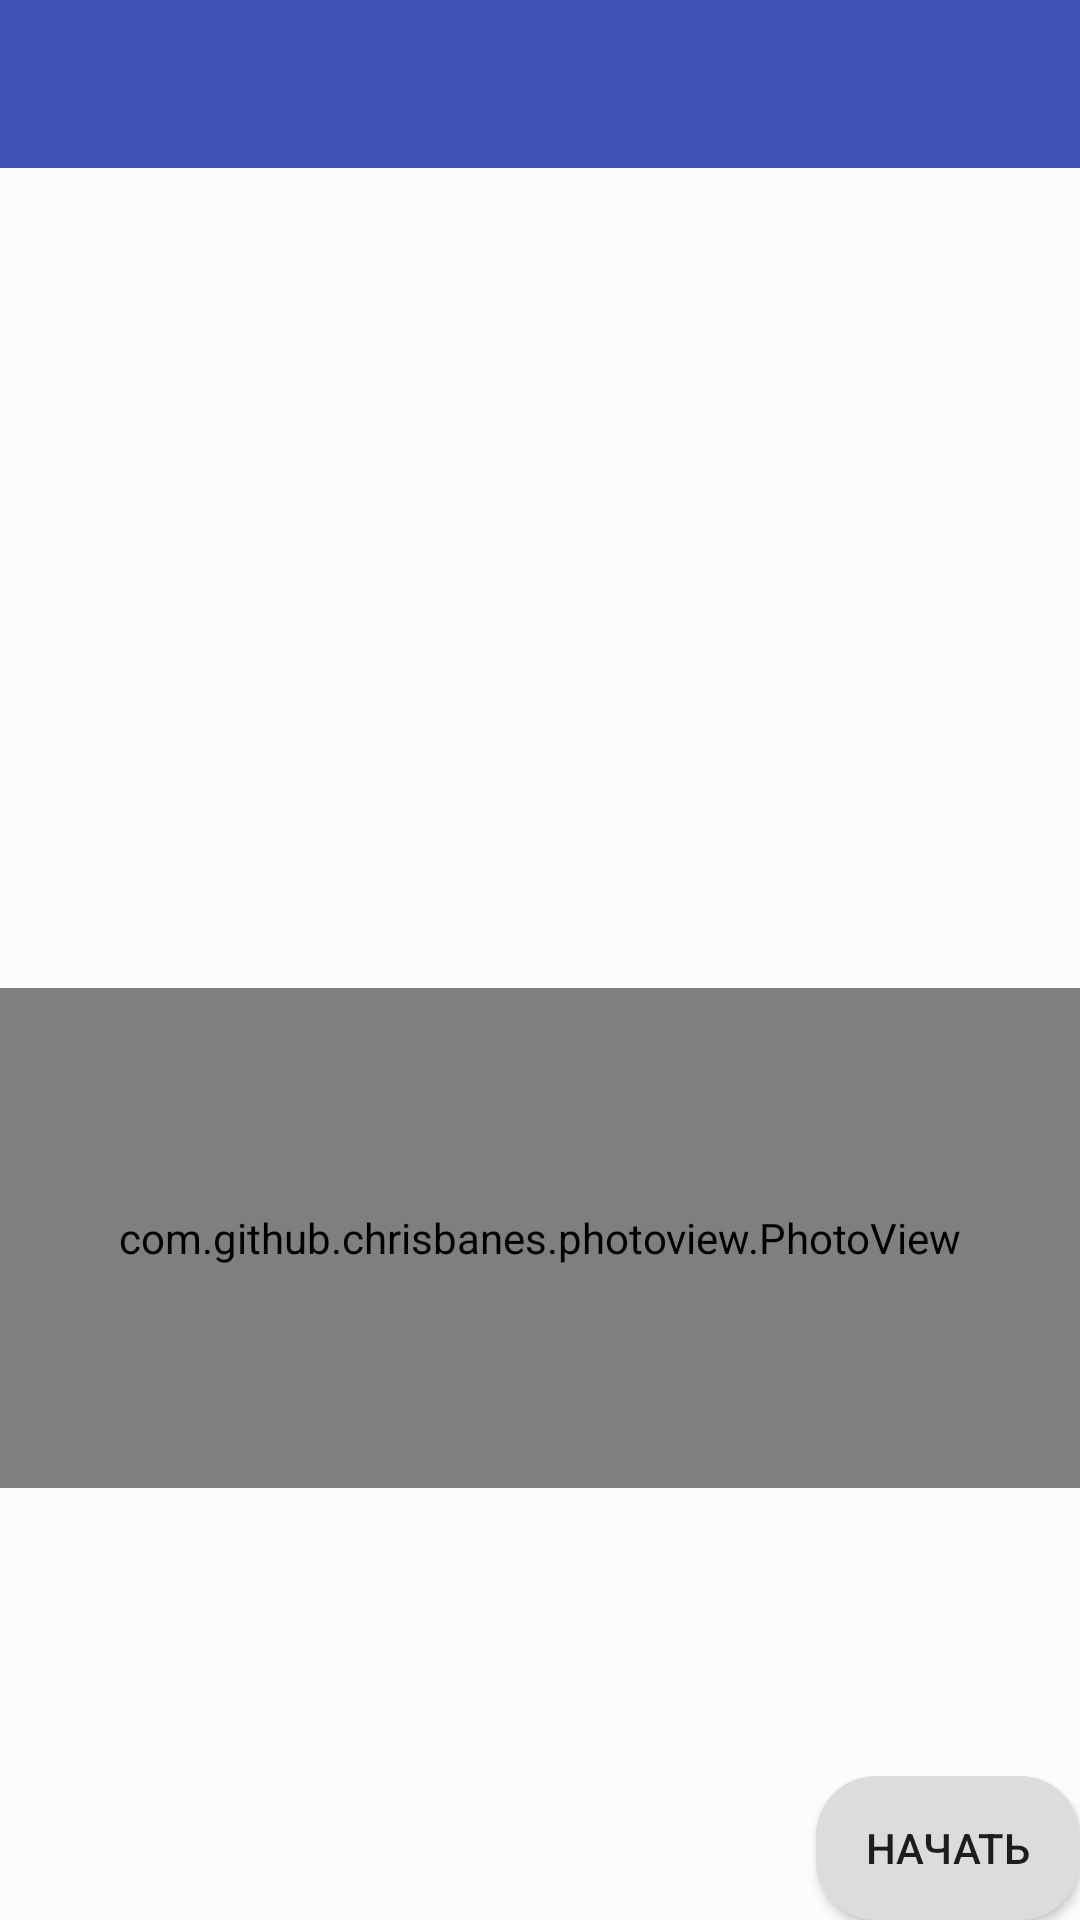

The Android layout XML behind this screen, and the referenced resources:
<!-- AndroidManifest.xml: application theme AppTheme -->
<!-- res/layout/activity_main__menu__voprosov.xml -->
<?xml version="1.0" encoding="utf-8"?>
<RelativeLayout xmlns:android="http://schemas.android.com/apk/res/android"
    xmlns:app="http://schemas.android.com/apk/res-auto"
    xmlns:tools="http://schemas.android.com/tools"
    android:layout_width="match_parent"
    android:layout_height="match_parent"
    tools:context="com.example.shrood.sugar.MainActivity_Menu_Voprosov"
    android:id="@+id/RelativeLayout"
    android:background="?attr/colorBackground">

    <android.support.design.widget.AppBarLayout
        android:layout_width="match_parent"
        android:layout_height="wrap_content"
        android:theme="@style/AppTheme.AppBarOverlay"
        android:id="@+id/appBarLayout">


        <android.support.v7.widget.Toolbar
            android:id="@+id/toolbar"
            android:layout_width="match_parent"
            android:layout_height="?attr/actionBarSize"
            android:background="?attr/colorPrimary"
            app:popupTheme="@style/AppTheme.PopupOverlay" />


    </android.support.design.widget.AppBarLayout>

    
    
    
    
    
    

    
    
    
    

    
    
    
    
    
    
    
    
    
    
    
    
    
    
    
    
    
    
    
    
    
    
    

    
    
    
    
    
    
    
    
    
    

    
    
    
    
    
    
    
    
    
    

    
    
    <TextView
        android:id="@+id/nomerVoprosa"
        android:layout_width="wrap_content"
        android:layout_height="wrap_content"

        android:layout_below="@+id/appBarLayout"
        android:layout_centerHorizontal="true"
        android:textColor="?attr/colorTextColor" />
    <TextView
        android:id="@+id/god"
        android:layout_width="wrap_content"
        android:layout_height="wrap_content"
        android:layout_centerHorizontal="true"
        android:layout_centerVertical="true"
        android:layout_alignParentTop="true"
        android:layout_alignParentRight="true"
        android:layout_marginRight="10dp"
        android:textColor="?attr/colorTextColor"
        />

    <TextView
        android:id="@+id/number"
        android:layout_width="wrap_content"
        android:layout_height="wrap_content"
        android:layout_alignParentLeft="true"
        android:layout_alignParentStart="true"
        android:layout_below="@+id/appBarLayout"
        android:layout_marginLeft="10dp"
        android:textColor="?attr/colorTextColor"
      />

    <TextView
        android:id="@+id/vopros"
        android:layout_width="wrap_content"
        android:layout_height="wrap_content"
        android:layout_alignParentLeft="true"
        android:layout_alignParentStart="true"
        android:layout_below="@+id/number"
        android:layout_marginLeft="10dp"
        android:text="Текст вопроса"
        android:textColor="?attr/colorTextColor"
        android:visibility="invisible"
        />

    <TextView
        android:id="@+id/text4"
        android:layout_width="wrap_content"
        android:layout_height="wrap_content"
        android:layout_alignParentBottom="true"
        android:layout_alignParentEnd="true"
        android:layout_alignParentRight="true"
        android:layout_marginBottom="83dp"
        android:layout_marginEnd="63dp"
        android:layout_marginRight="63dp"
        android:text="TextView"
        android:visibility="invisible" />

    <Button
        android:layout_width="wrap_content"
        android:layout_height="wrap_content"
        android:onClick="onClick"
        android:text="Начать"
        android:id="@+id/buttonNext"
        android:layout_centerHorizontal="true"
        android:layout_alignParentBottom="true"
        android:layout_alignParentRight="true"
        android:background="@drawable/rounded_button"/>
    <Button
        android:layout_width="wrap_content"
        android:layout_height="wrap_content"
        android:onClick="onClick"
        android:text="Prev"
        android:id="@+id/buttonPrev"
        android:layout_alignParentLeft="true"
        android:layout_alignParentBottom="true"
        android:visibility="invisible"
        android:background="@drawable/rounded_button"
        />

    <RadioGroup
        android:id="@+id/rg"
        android:layout_width="match_parent"
        android:layout_height="wrap_content"
        android:layout_alignParentLeft="true"
        android:layout_alignParentStart="true"
        android:layout_below="@+id/vopros"
        android:checkedButton="@id/radioButton2"
        android:orientation="vertical"
        android:visibility="invisible"
        >
        <RadioButton
            android:id="@+id/radioButton"
            android:layout_width="wrap_content"
            android:layout_height="wrap_content"
            android:layout_weight="1"
            android:text="1"
            android:textColor="?attr/colorTextColor"/>


        <RadioButton
            android:id="@+id/radioButton2"
            android:layout_width="wrap_content"
            android:layout_height="wrap_content"
            android:layout_weight="1"
            android:text="2"
            android:textColor="?attr/colorTextColor"/>

        <RadioButton
            android:id="@+id/radioButton3"
            android:layout_width="wrap_content"
            android:layout_height="wrap_content"
            android:layout_weight="1"
            android:text="3"
            android:textColor="?attr/colorTextColor"/>

        <RadioButton
            android:id="@+id/radioButton4"
            android:layout_width="wrap_content"
            android:layout_height="wrap_content"
            android:layout_weight="1"
            android:text="4"
            android:textColor="?attr/colorTextColor"/>

        <RadioButton
            android:id="@+id/radioButton5"
            android:layout_width="wrap_content"
            android:layout_height="wrap_content"
            android:layout_weight="1"
            android:text="5"
            android:textColor="?attr/colorTextColor"/>

        <RadioButton
            android:id="@+id/radioButton6"
            android:layout_width="wrap_content"
            android:layout_height="wrap_content"
            android:layout_weight="1"
            android:text="6"
            android:textColor="?attr/colorTextColor"/>
    </RadioGroup>

    <com.github.chrisbanes.photoview.PhotoView
        android:id="@+id/photo_view"
        android:layout_width="match_parent"
        android:layout_height="500px"
        android:layout_alignParentLeft="true"
        android:layout_alignParentStart="true"
        android:layout_below="@+id/tableLayout" />

    <Button
        android:id="@+id/buttonImage"
        android:layout_width="wrap_content"
        android:layout_height="wrap_content"
        android:layout_alignTop="@+id/buttonNext"
        android:layout_centerHorizontal="true"
        android:onClick="onClick"
        android:text="Скрыть картинку"
        android:visibility="invisible"
        android:background="@drawable/rounded_button"/>


    <TableLayout
    android:layout_width="match_parent"
    android:layout_height="wrap_content"
    android:layout_centerHorizontal="true"
    android:layout_centerVertical="true"
        android:id="@+id/tableLayout"
    >

        <TableRow
            android:id="@+id/tableRow1"
            android:layout_width="match_parent"
            android:layout_height="match_parent"
            android:visibility="visible">

            <TextView
                android:id="@+id/textStatVopros"
                android:layout_width="wrap_content"
                android:layout_height="wrap_content"
                android:paddingHorizontal="7dp"
                android:text="TextView"
                android:textAlignment="center"
                android:visibility="invisible" />

            <TextView

                android:id="@+id/textStatKod"
                android:layout_width="wrap_content"
                android:layout_height="wrap_content"
                android:layout_marginLeft="20dp"
                android:paddingHorizontal="7dp"
                android:text="TextView"
                android:textAlignment="center"
                android:visibility="invisible" />


            <TextView
                android:id="@+id/textStatYourAnswer"
                android:layout_width="wrap_content"
                android:layout_height="wrap_content"
                android:paddingHorizontal="7dp"
                android:text="TextView"
                android:textAlignment="center"
                android:visibility="invisible"

                />

            <TextView
                android:id="@+id/textStatRightAnswer"
                android:layout_width="wrap_content"
                android:layout_height="wrap_content"
                android:paddingHorizontal="7dp"
                android:text="TextView"
                android:textAlignment="center"
                android:visibility="invisible" />

            <TextView
                android:id="@+id/textPlusMinus"
                android:layout_width="wrap_content"
                android:layout_height="wrap_content"
                android:paddingHorizontal="7dp"
                android:text="TextView"
                android:textAlignment="center"
                android:visibility="invisible" />


        </TableRow>

    </TableLayout>

    <Spinner
        android:id="@+id/spinner"
        android:layout_width="match_parent"
        android:layout_height="wrap_content"
        android:layout_alignParentLeft="true"
        android:layout_alignParentStart="true"
        android:layout_below="@+id/appBarLayout"
        android:visibility="invisible" />
    <ScrollView
        android:layout_width="match_parent"
        android:layout_height="match_parent"

        android:layout_below="@id/rg">

    </ScrollView>

</RelativeLayout>
<!-- resources referenced by this layout -->
<resources>
  <!-- drawable rounded_button (drawable) -->
  <?xml version="1.0" encoding="utf-8"?>
  <shape xmlns:android="http://schemas.android.com/apk/res/android"
      android:shape="rectangle">
  
      <corners android:radius="20dp"/> // if you want clear round shape then make radius size is half of your  button`s height.
      <solid android:color="?attr/buttonColor"/> // Button Colour
      <padding
          android:bottom="3dp"
          android:left="3dp"
          android:right="3dp"
          android:top="3dp"
          />
  
  </shape>
  <style name="AppTheme.AppBarOverlay" parent="ThemeOverlay.AppCompat.Dark.ActionBar" />
  <style name="AppTheme.PopupOverlay" parent="ThemeOverlay.AppCompat.Light" />
  <style name="AppTheme" parent="Theme.AppCompat.Light.DarkActionBar">
          
          <item name="colorPrimary">@color/colorPrimary</item>
          <item name="colorPrimaryDark">@color/colorPrimaryDark</item>
          <item name="colorAccent">@color/colorAccent</item>
          <item name="colorBackground">#fcfcfc</item>
          <item name="colorTextColor">#000000</item>
          <item name="buttonColor">#dcdcdc</item>
      </style>
  <color name="colorPrimary">#3f51b5</color>
  <color name="colorPrimaryDark">#303F9F</color>
  <color name="colorAccent">#FF4081</color>
</resources>
